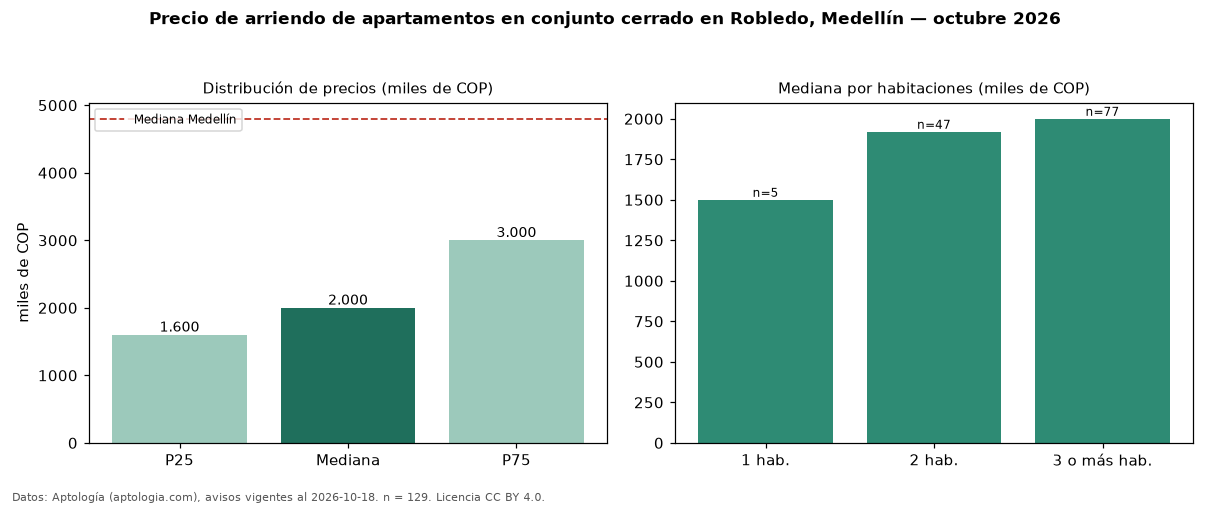

Data behind this chart, as committed beside it:
seccion, metrica, valor, moneda, n
filtro, conj, en conjunto cerrado, , 129
precio, p25, 1600000, COP, 129
precio, mediana, 2000000, COP, 129
precio, p75, 3000000, COP, 129
precio, minimo, 1000000, COP, 129
precio, maximo, 5800000, COP, 129
m2, mediana_precio_m2, 34615, COP, 129
m2, area_mediana_m2, 55.0, m2, 129
banos, mediana_banos, 2.0, , 
parqueadero, pct_con_parqueadero, 52.7, %, 110
estrato, estrato_mas_frecuente, 3, , 129
habitaciones, 1, 1500000, COP, 5
habitaciones, 2, 1920000, COP, 47
habitaciones, 3+, 2000000, COP, 77
ciudad, mediana_ciudad_referencia, 4800000, COP, 
ciudad, mediana_m2_ciudad, 49206, COP, 
fuente, fecha_datos, 2026-10-18, , 
fuente, atribucion, https://www.aptologia.com/arriendo/medel…, , 
fuente, licencia, CC BY 4.0, , 
